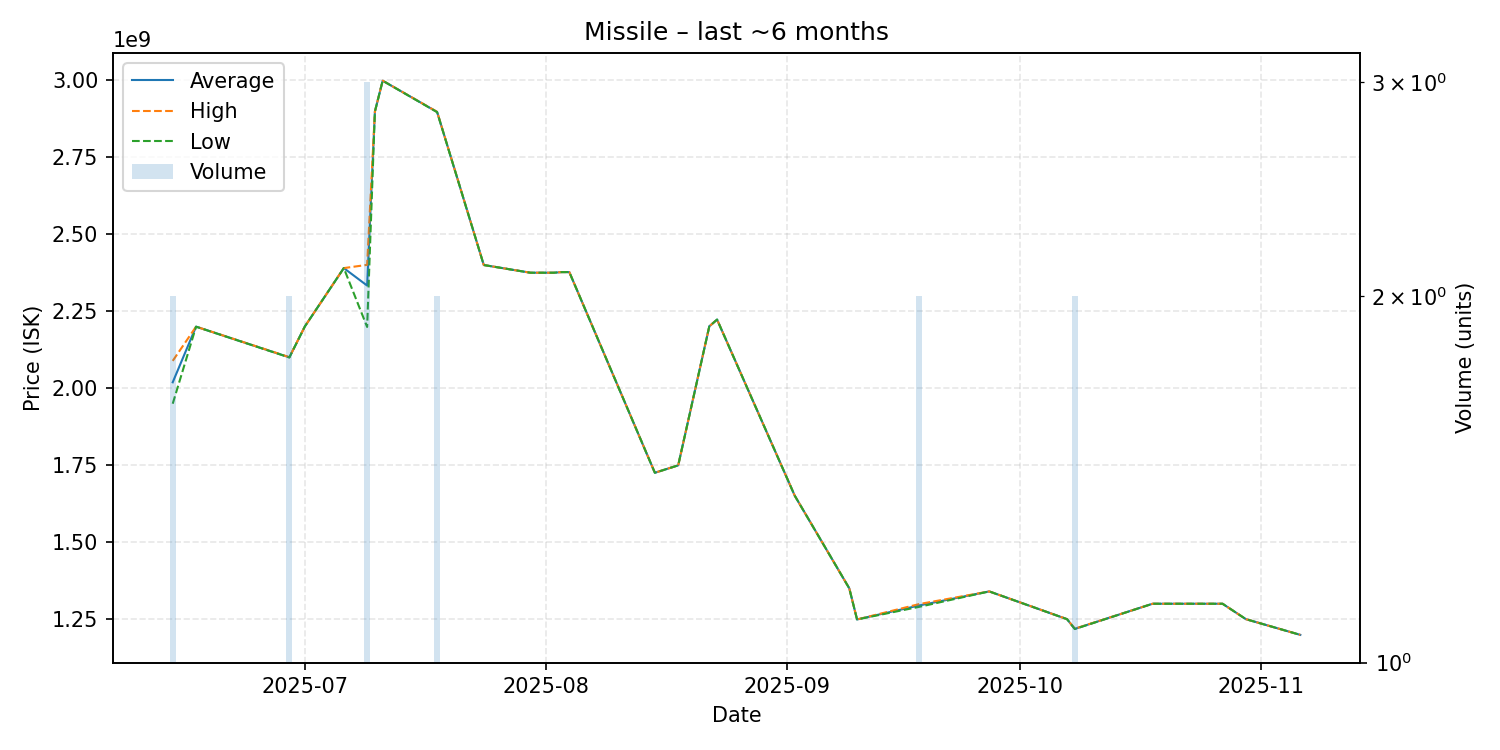

Values plotted in this chart, from the file beside it:
date, average, highest, lowest, order_count, volume
2025-06-14, 2018500000, 2088000000, 1949000000, 2, 2
2025-06-17, 2199000000, 2199000000, 2199000000, 1, 1
2025-06-29, 2099500000, 2100000000, 2099000000, 2, 2
2025-07-01, 2200000000, 2200000000, 2200000000, 1, 1
2025-07-06, 2389000000, 2389000000, 2389000000, 1, 1
2025-07-09, 2332333333, 2399500000, 2198000000, 3, 3
2025-07-10, 2897000000, 2897000000, 2897000000, 1, 1
2025-07-11, 2997000000, 2997000000, 2997000000, 1, 1
2025-07-18, 2895500000, 2896000000, 2895000000, 2, 2
2025-07-24, 2399000000, 2399000000, 2399000000, 1, 1
2025-07-30, 2374000000, 2374000000, 2374000000, 1, 1
2025-08-02, 2374000000, 2374000000, 2374000000, 1, 1
2025-08-03, 2376000000, 2376000000, 2376000000, 1, 1
2025-08-04, 2376000000, 2376000000, 2376000000, 1, 1
2025-08-15, 1725000000, 1725000000, 1725000000, 1, 1
2025-08-18, 1749000000, 1749000000, 1749000000, 1, 1
2025-08-22, 2200000000, 2200000000, 2200000000, 1, 1
2025-08-23, 2222000000, 2222000000, 2222000000, 1, 1
2025-09-02, 1650000000, 1650000000, 1650000000, 1, 1
2025-09-09, 1350000000, 1350000000, 1350000000, 1, 1
2025-09-10, 1249000000, 1249000000, 1249000000, 1, 1
2025-09-18, 1294500000, 1299000000, 1290000000, 2, 2
2025-09-27, 1340000000, 1340000000, 1340000000, 1, 1
2025-10-07, 1250000000, 1250000000, 1250000000, 1, 1
2025-10-08, 1218500000, 1219000000, 1218000000, 2, 2
2025-10-18, 1300000000, 1300000000, 1300000000, 1, 1
2025-10-27, 1300000000, 1300000000, 1300000000, 1, 1
2025-10-30, 1250000000, 1250000000, 1250000000, 1, 1
2025-11-06, 1199000000, 1199000000, 1199000000, 1, 1
